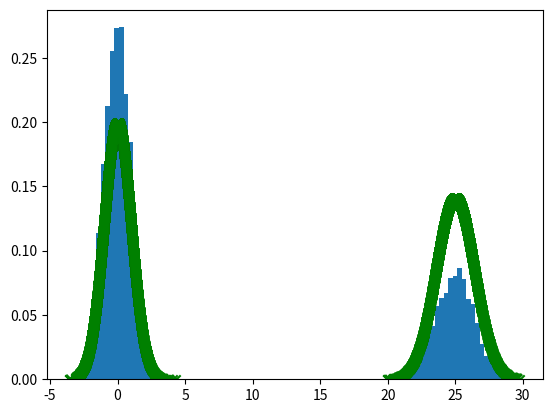
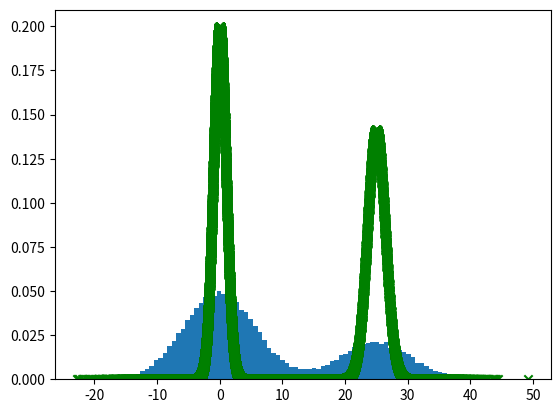

Write the Python code that produced these figures, in order.
# -*- coding: utf-8 -*-
"""
Created on Wed Oct 23 14:17:01 2024

@author: r96325jj
"""
import numpy as np
import matplotlib.pyplot as plt
from functools import partial
import csv

def normal_pdf(x, mean, variance):
    """Calculate the probability density function (PDF) of a normal distribution."""
    return (1 / np.sqrt(2 * np.pi * variance)) * np.exp(-0.5 * ((x - mean) ** 2) / variance)

def multimodal_pdf(x, mean1, variance1, mean2, variance2, weight1=0.5):
    """Calculate the PDF of a multimodal distribution formed by two normal distributions."""
    weight2 = 1 - weight1  # Ensure the weights sum to 1
    pdf_1 = normal_pdf(x, mean1, variance1)  # First normal distribution
    pdf_2 = normal_pdf(x, mean2, variance2)  # Second normal distribution
    return weight1 * pdf_1 + weight2 * pdf_2  # Weighted sum of the two PDFs





def write_vector(vector, vector_name):
    """
    Writes each element of a NumPy vector to a .txt file.
    The file name will be based on the provided vector_name.
    
    :param vector: The NumPy array to be written to file.
    :param vector_name: The name of the vector to create the filename.
    """
    file_name = f"{vector_name}.txt"
    
    # Use NumPy's savetxt to write the vector to a file
    np.savetxt(file_name, vector, fmt='%s')
    
    print(f"Vector written to {file_name}")
# Parameters for the two normal distributions
mean1 = 0.0
variance1 = 1.0

mean2 = 25
variance2 = 2.0

# Range of x values
x_vals = np.linspace(-20, 60, 3000)

# Calculate the multimodal PDF
multimodal_values = multimodal_pdf(x_vals, mean1, variance1, mean2, variance2, weight1=0.5)

# Plot the multimodal PDF
#plt.plot(x_vals, multimodal_values, label="Multimodal PDF", color="blue")




def mean_RWMH(func,start_point = 0, beta = 2.3, iterations = 50000, full = True):

    samples = np.zeros(iterations)
    samples[0] = start_point
    current_sample = start_point
    #accep_prob = np.zeros(iterations)
    acep = 0
    densities = np.zeros(iterations)
    densities[0] = func(start_point)
    ind_accep = np.array(0)
    for i in range(1,iterations):
        proposal_sample = np.random.normal(current_sample, beta*beta)
        U = np.random.uniform(0,1)
        proposal_density = func(proposal_sample)
        current_density = func(current_sample)
        alpha = min(1, proposal_density/current_density)
        #accep_prob[i] = alpha
        if U <= alpha:
            current_sample = proposal_sample
            densities[i] = proposal_density
            acep+=1
            ind_accep = np.append(ind_accep, i)
        else:
            densities[i] = current_density
        samples[i] = current_sample
    print("Acceptance rate: ", acep/iterations)
    if full == True:
        return samples, densities#, accep_prob
    if full == False:
        return samples[ind_accep], densities[ind_accep]#, accep_prob[ind_accep]


# d,t = mean_RWMH(target_func,beta=2.6,iterations = 50000)
# e,f = mean_RWMH(target_func,beta=2.6,iterations = 50000, full=False)
# plt.hist(d,density = True,bins = 100)
# plt.hist(e,density = True,bins=100)
# plt.scatter(d,t,color='green')
# plt.show()



def rwmh_normal_numpy(func,n_samples=1000, proposal_std = 2.3,start_point=0):
    # Initialize variables
    current = 0.0  # Start at x = 0
    accep_samples = np.zeros(n_samples)
    accep_samples[0] = start_point
    prop_points = np.zeros(n_samples)
    prop_points[0] = start_point
    prop_densities = np.zeros(n_samples)
    prop_densities[0] = func(start_point)
    accepted = 0

    for i in range(1,n_samples):
        # Propose a new sample
        proposal = np.random.normal(current, proposal_std**2)
        prop_points[i]= proposal

        # Compute densities
        current_density = func(current)
        proposal_density = func(proposal)
        prop_densities[i] = proposal_density
        # Compute acceptance probability
        acceptance_ratio = proposal_density / current_density
        acceptance_prob = min(1, acceptance_ratio)

        # Accept or reject the proposed sample
        if np.random.uniform(0, 1) < acceptance_prob:
            current = proposal  # Accept the proposal
            accepted += 1

        # Store the current state
        accep_samples[i] = current

    # Calculate the acceptance rate
    print(accepted / n_samples)
    
    return accep_samples, prop_points, prop_densities





"""
#samples, prop_points, prop_densities = rwmh_normal_numpy(target_func,50000,2.3,0)
samples, densities = rwmh(target_func,5.5,0,50000)
plt.hist(samples,density = True,bins = 100)
plt.scatter(samples,densities,color='green')
plt.show()
plt.plot(samples)

write_vector(samples, 'multimodal_samples')
write_vector(densities, 'multimodal_densities')
# plt.scatter(prop_points,prop_densities,marker = 'x',color = 'green')
# plt.plot(samples)
# plt.plot(prop_points)
# write_vector(prop_points,'normal_proposals5')
# write_vector(prop_densities,'normal_densities5')
# write_vector(samples, 'normal_accepted5')
"""







def rwmh(target_density, proposal_std, initial_point, num_samples, output_csv):
    """
    Perform Random Walk Metropolis-Hastings and save results to a CSV file.

    Parameters:
    - target_density: callable, target probability density function (not necessarily normalized).
    - proposal_std: float, standard deviation of the proposal distribution (Gaussian).
    - initial_point: float, starting point of the Markov Chain.
    - num_samples: int, number of samples to generate in the Markov Chain.
    - output_csv: str, name of the output CSV file to save results.

    Returns:
    - chain: np.ndarray, array of accepted samples.
    """
    # Initialize Markov Chain
    current_point = initial_point
    current_density = target_density(current_point)
    
    # Containers for results
    chain = [current_point]
    chain_densities = [current_density]
    proposals = [current_point]
    proposal_densities = [current_density]
    i=0
    for _ in range(num_samples):
        # Propose a new point
        proposed_point = np.random.normal(loc=current_point, scale=proposal_std)
        proposed_density = target_density(proposed_point)
        
        # Compute acceptance probability
        acceptance_ratio = proposed_density / current_density
        acceptance_prob = min(1, acceptance_ratio)
        
        # Accept or reject
        if np.random.rand() < acceptance_prob:
            # Accept the proposed point
            current_point = proposed_point
            current_density = proposed_density
            i+=1
        # Record results
        chain.append(current_point)
        chain_densities.append(current_density)
        proposals.append(proposed_point)
        proposal_densities.append(proposed_density)
    print(i/num_samples)
    plt.hist(chain,density=True,bins=100)
    plt.scatter(chain,chain_densities,color='green',marker='x')
    plt.show()
    plt.hist(proposals,density=True,bins=100)
    plt.scatter(proposals,proposal_densities,color='green',marker='x')
    #Write to CSV
    with open(output_csv, mode='w', newline='') as file:
        writer = csv.writer(file)
        writer.writerow(["Sample", "Density", "Proposed Sample", "Proposed Density"])
        for i in range(num_samples):
            writer.writerow([chain[i], chain_densities[i], proposals[i], proposal_densities[i]])
    
    return np.array(chain)

# Example Usage
target_func = partial(multimodal_pdf, mean1=mean1,variance1=variance1, mean2=mean2,variance2=variance2)
#target_func = partial(normal_pdf,mean=1,variance=1)

# Parameters
proposal_std = 5.5
initial_point = 0.0
num_samples = 50000
output_csv = "rwmh_results.csv"

# Run RWMH
chain = rwmh(target_func, proposal_std, initial_point, num_samples, output_csv)
